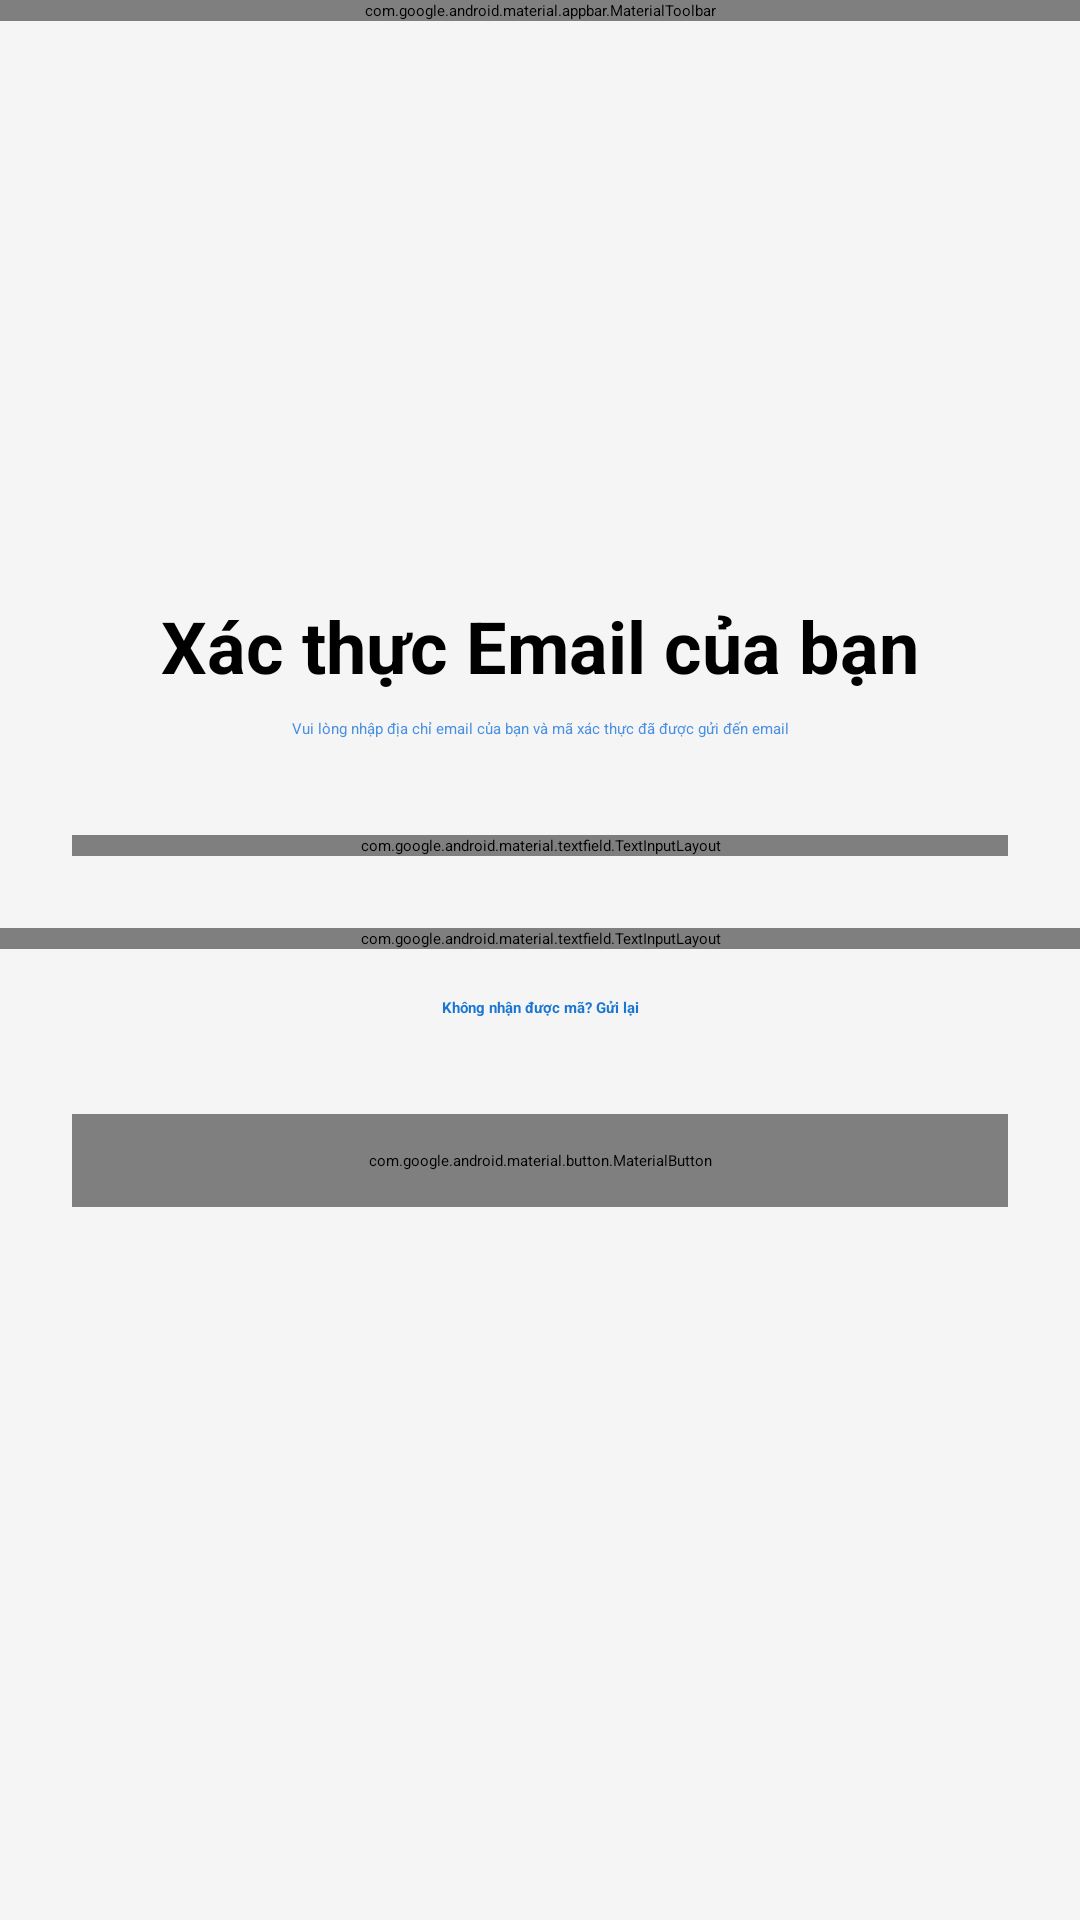

Layout XML and referenced resources for this Android screen:
<!-- AndroidManifest.xml: application theme Theme.QuanLyKhachSan -->
<!-- res/layout/activity_xac_nhan_email.xml -->
<?xml version="1.0" encoding="utf-8"?>
<androidx.constraintlayout.widget.ConstraintLayout xmlns:android="http://schemas.android.com/apk/res/android"
    xmlns:app="http://schemas.android.com/apk/res-auto"
    android:layout_width="match_parent"
    android:layout_height="match_parent"
    android:background="@color/background_color">

    <com.google.android.material.appbar.MaterialToolbar
        android:id="@+id/toolbar"
        android:layout_width="0dp"
        android:layout_height="wrap_content"
        android:background="@color/colorPrimary"
        app:contentInsetStartWithNavigation="0dp"
        app:elevation="4dp"
        app:layout_constraintEnd_toEndOf="parent"
        app:layout_constraintStart_toStartOf="parent"
        app:layout_constraintTop_toTopOf="parent">

        <LinearLayout
            android:layout_width="match_parent"
            android:layout_height="wrap_content"
            android:gravity="center_vertical"
            android:orientation="horizontal">

            <ImageButton
                android:id="@+id/back"
                android:layout_width="48dp"
                android:layout_height="48dp"
                android:background="?attr/selectableItemBackgroundBorderless"
                android:src="@drawable/back"
                app:tint="@android:color/white" />

            <TextView
                android:layout_width="0dp"
                android:layout_height="wrap_content"
                android:layout_marginStart="16dp"
                android:layout_weight="1"
                android:text="Xác nhận Email"
                android:textColor="@android:color/white"
                android:textSize="20sp"
                android:textStyle="bold" />
        </LinearLayout>
    </com.google.android.material.appbar.MaterialToolbar>

    <ImageView
        android:id="@+id/imageViewEmail"
        android:layout_width="120dp"
        android:layout_height="120dp"
        android:layout_marginTop="48dp"
        android:src="@drawable/email1"
        app:layout_constraintEnd_toEndOf="parent"
        app:layout_constraintStart_toStartOf="parent"
        app:layout_constraintTop_toBottomOf="@+id/toolbar"
        app:tint="@color/colorPrimary" />

    <TextView
        android:id="@+id/textViewTitle"
        android:layout_width="wrap_content"
        android:layout_height="wrap_content"
        android:layout_marginTop="24dp"
        android:text="Xác thực Email của bạn"
        android:textSize="24sp"
        android:textStyle="bold"
        app:layout_constraintEnd_toEndOf="parent"
        app:layout_constraintStart_toStartOf="parent"
        app:layout_constraintTop_toBottomOf="@+id/imageViewEmail" />

    <TextView
        android:id="@+id/textViewDescription"
        android:layout_width="0dp"
        android:layout_height="wrap_content"
        android:layout_marginHorizontal="32dp"
        android:layout_marginTop="8dp"
        android:gravity="center"
        android:text="Vui lòng nhập địa chỉ email của bạn và mã xác thực đã được gửi đến email"
        android:textColor="@color/primary_color"
        app:layout_constraintEnd_toEndOf="parent"
        app:layout_constraintStart_toStartOf="parent"
        app:layout_constraintTop_toBottomOf="@+id/textViewTitle" />

    <com.google.android.material.textfield.TextInputLayout
        android:id="@+id/textInputLayoutEmail"
        style="@style/Widget.MaterialComponents.TextInputLayout.OutlinedBox"
        android:layout_width="0dp"
        android:layout_height="wrap_content"
        android:layout_marginHorizontal="24dp"
        android:layout_marginTop="32dp"
        android:hint="Địa chỉ email"
        app:startIconDrawable="@drawable/email"
        app:layout_constraintEnd_toEndOf="parent"
        app:layout_constraintStart_toStartOf="parent"
        app:layout_constraintTop_toBottomOf="@+id/textViewDescription">

        <com.google.android.material.textfield.TextInputEditText
            android:id="@+id/editTextEmail"
            android:layout_width="match_parent"
            android:layout_height="wrap_content"
            android:inputType="textEmailAddress"
            app:tint="@color/colorPrimary"
            android:maxLines="1" />
    </com.google.android.material.textfield.TextInputLayout>

    <com.google.android.material.textfield.TextInputLayout
        android:id="@+id/textInputLayoutCode"
        style="@style/Widget.MaterialComponents.TextInputLayout.OutlinedBox"
        android:layout_width="0dp"
        android:layout_height="wrap_content"
        android:layout_marginTop="24dp"
        android:hint="Mã xác thực"
        app:layout_constraintEnd_toEndOf="parent"
        app:layout_constraintStart_toStartOf="parent"
        app:layout_constraintTop_toBottomOf="@+id/textInputLayoutEmail">

        <LinearLayout
            android:layout_width="match_parent"
            android:layout_height="wrap_content"
            android:gravity="center"
            android:orientation="horizontal">

            <com.google.android.material.textfield.TextInputEditText
                android:id="@+id/editTextCode1"
                android:layout_width="60dp"
                android:layout_height="60dp"
                android:gravity="center"
                android:maxLength="1"
                android:inputType="number"
                android:background="@drawable/edittext_background"/>

            <com.google.android.material.textfield.TextInputEditText
                android:id="@+id/editTextCode2"
                android:layout_width="60dp"
                android:layout_height="60dp"
                android:layout_marginStart="8dp"
                android:gravity="center"
                android:maxLength="1"
                android:inputType="number"
                android:background="@drawable/edittext_background"/>

            <com.google.android.material.textfield.TextInputEditText
                android:id="@+id/editTextCode3"
                android:layout_width="60dp"
                android:layout_height="60dp"
                android:layout_marginStart="8dp"
                android:gravity="center"
                android:maxLength="1"
                android:inputType="number"
                android:background="@drawable/edittext_background"/>

            <com.google.android.material.textfield.TextInputEditText
                android:id="@+id/editTextCode4"
                android:layout_width="60dp"
                android:layout_height="60dp"
                android:layout_marginStart="8dp"
                android:gravity="center"
                android:maxLength="1"
                android:inputType="number"
                android:background="@drawable/edittext_background"/>

            <com.google.android.material.textfield.TextInputEditText
                android:id="@+id/editTextCode5"
                android:layout_width="60dp"
                android:layout_height="60dp"
                android:layout_marginStart="8dp"
                android:gravity="center"
                android:maxLength="1"
                android:inputType="number"
                android:background="@drawable/edittext_background"/>

            <com.google.android.material.textfield.TextInputEditText
                android:id="@+id/editTextCode6"
                android:layout_width="60dp"
                android:layout_height="60dp"
                android:layout_marginStart="8dp"
                android:gravity="center"
                android:maxLength="1"
                android:inputType="number"
                android:background="@drawable/edittext_background"/>
        </LinearLayout>
    </com.google.android.material.textfield.TextInputLayout>

    <TextView
        android:id="@+id/textViewResend"
        android:layout_width="wrap_content"
        android:layout_height="wrap_content"
        android:layout_marginTop="16dp"
        android:text="Không nhận được mã? Gửi lại"
        android:textColor="@color/colorPrimary"
        android:textStyle="bold"
        app:layout_constraintEnd_toEndOf="parent"
        app:layout_constraintStart_toStartOf="parent"
        app:layout_constraintTop_toBottomOf="@+id/textInputLayoutCode" />

    <com.google.android.material.button.MaterialButton
        android:id="@+id/buttonVerify"
        android:layout_width="0dp"
        android:layout_height="wrap_content"
        android:layout_marginHorizontal="24dp"
        android:layout_marginTop="32dp"
        android:paddingVertical="12dp"
        android:text="Xác thực"
        android:textSize="16sp"
        app:cornerRadius="8dp"
        app:layout_constraintEnd_toEndOf="parent"
        app:layout_constraintStart_toStartOf="parent"
        app:layout_constraintTop_toBottomOf="@+id/textViewResend"
        app:backgroundTint="@color/primary_color" />

</androidx.constraintlayout.widget.ConstraintLayout>
<!-- resources referenced by this layout -->
<resources>
  <color name="background_color">#F5F5F5</color>
  <color name="colorPrimary">#1976D2</color>
  <color name="primary_color">#4A90E2</color>
  <!-- drawable edittext_background (drawable) -->
  <?xml version="1.0" encoding="utf-8"?>
  <shape xmlns:android="http://schemas.android.com/apk/res/android">
      <solid android:color="@android:color/white"/>
      <corners android:radius="8dp"/>
      <stroke android:width="1dp" android:color="@color/colorAccent"/>
  </shape>
  <!-- drawable email: png bitmap (drawable, 841 bytes) -->
  <color name="colorAccent">#4CAF50</color>
</resources>
